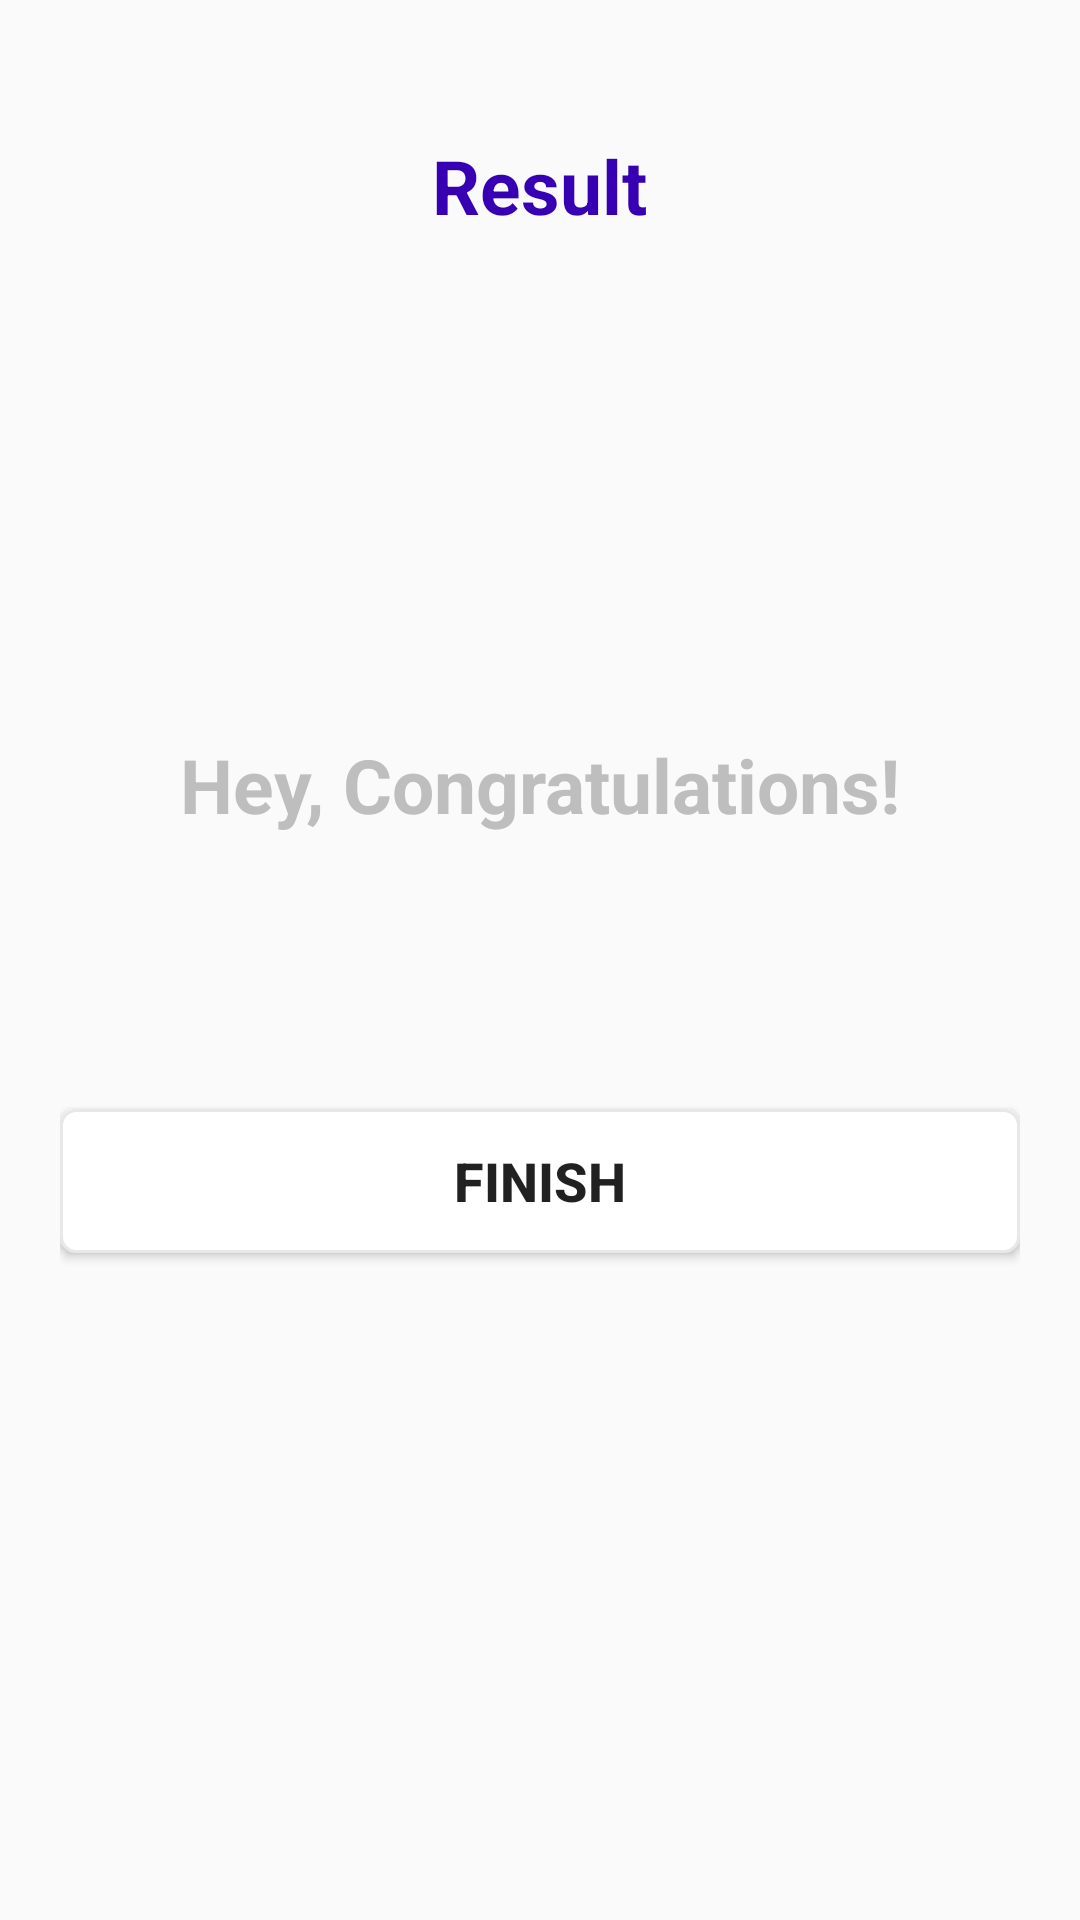

The Android layout XML behind this screen, and the referenced resources:
<!-- AndroidManifest.xml: application theme Theme.JonsStudyApp -->
<!-- res/layout/fragment_quiz_results.xml -->
<?xml version="1.0" encoding="utf-8"?>
<LinearLayout xmlns:android="http://schemas.android.com/apk/res/android"
    xmlns:app="http://schemas.android.com/apk/res-auto"
    xmlns:tools="http://schemas.android.com/tools"
    android:layout_width="match_parent"
    android:layout_height="match_parent"
    tools:context=".presentation.QuizResultsFragment"
    android:orientation="vertical"
    android:gravity="center_horizontal"
    android:padding="20dp">
    <TextView
        android:id="@+id/tv_result"
        android:layout_width="wrap_content"
        android:layout_height="wrap_content"
        android:layout_marginTop="25dp"
        android:text="Result"
        android:textColor="@color/purple_700"
        android:textSize="25sp"
        android:textStyle="bold"/>
    <ImageView
        android:id="@+id/iv_trophy"
        android:layout_width="wrap_content"
        android:layout_height="150dp"
        android:contentDescription="trophy"
        android:src="@drawable/ic_trophy" />

    <TextView
        android:id="@+id/tv_congratulations"
        android:layout_width="wrap_content"
        android:layout_height="wrap_content"
        android:layout_marginTop="16dp"
        android:text="Hey, Congratulations!"
        android:textColor="@android:color/secondary_text_dark"
        android:textSize="25sp"
        android:textStyle="bold" />
    <TextView
        android:id="@+id/tv_name"
        android:layout_width="wrap_content"
        android:layout_height="wrap_content"
        android:layout_marginTop="25dp"
        android:textColor="@color/teal_700"
        android:textSize="22sp"
        android:textStyle="bold"
        tools:text="Username" />
    <TextView
        android:id="@+id/tv_score"
        android:layout_width="wrap_content"
        android:layout_height="wrap_content"
        android:layout_marginTop="10dp"
        android:textColor="@android:color/secondary_text_dark"
        android:textSize="20sp"
        tools:text="Your score is 9 out of 10" />
    <Button
        android:id="@+id/btn_finish"
        android:layout_width="match_parent"
        android:layout_height="wrap_content"
        android:background="@drawable/default_option_border_bg"
        android:text="Finish"
        android:textSize="18sp"
        android:textStyle="bold" />

</LinearLayout>
<!-- resources referenced by this layout -->
<resources>
  <color name="purple_700">#FF3700B3</color>
  <color name="teal_700">#FF018786</color>
  <!-- drawable default_option_border_bg (drawable) -->
  <?xml version="1.0" encoding="utf-8"?>
  <shape xmlns:android="http://schemas.android.com/apk/res/android"
      android:shape="rectangle">
      <stroke android:width="1dp" android:color="#E8e8e8"/>
      <solid android:color="@color/white" />
      <corners android:radius="5dp" />
  </shape>
  <style name="Theme.JonsStudyApp" parent="Theme.AppCompat.DayNight.DarkActionBar">
          
          <item name="colorPrimary">@color/secondaryColor</item>
          <item name="colorPrimaryVariant">@color/purple_700</item>
          <item name="colorOnPrimary">@color/white</item>
  
          
          <item name="colorSecondary">@color/teal_200</item>
          <item name="colorSecondaryVariant">@color/teal_700</item>
          <item name="colorOnSecondary">@color/black</item>
          
          <item name="android:statusBarColor">?attr/colorPrimaryVariant</item>
          
      </style>
  <color name="white">#FFFFFFFF</color>
  <color name="secondaryColor">#3F50B5</color>
  <color name="teal_200">#FF03DAC5</color>
  <color name="black">#FF000000</color>
</resources>
